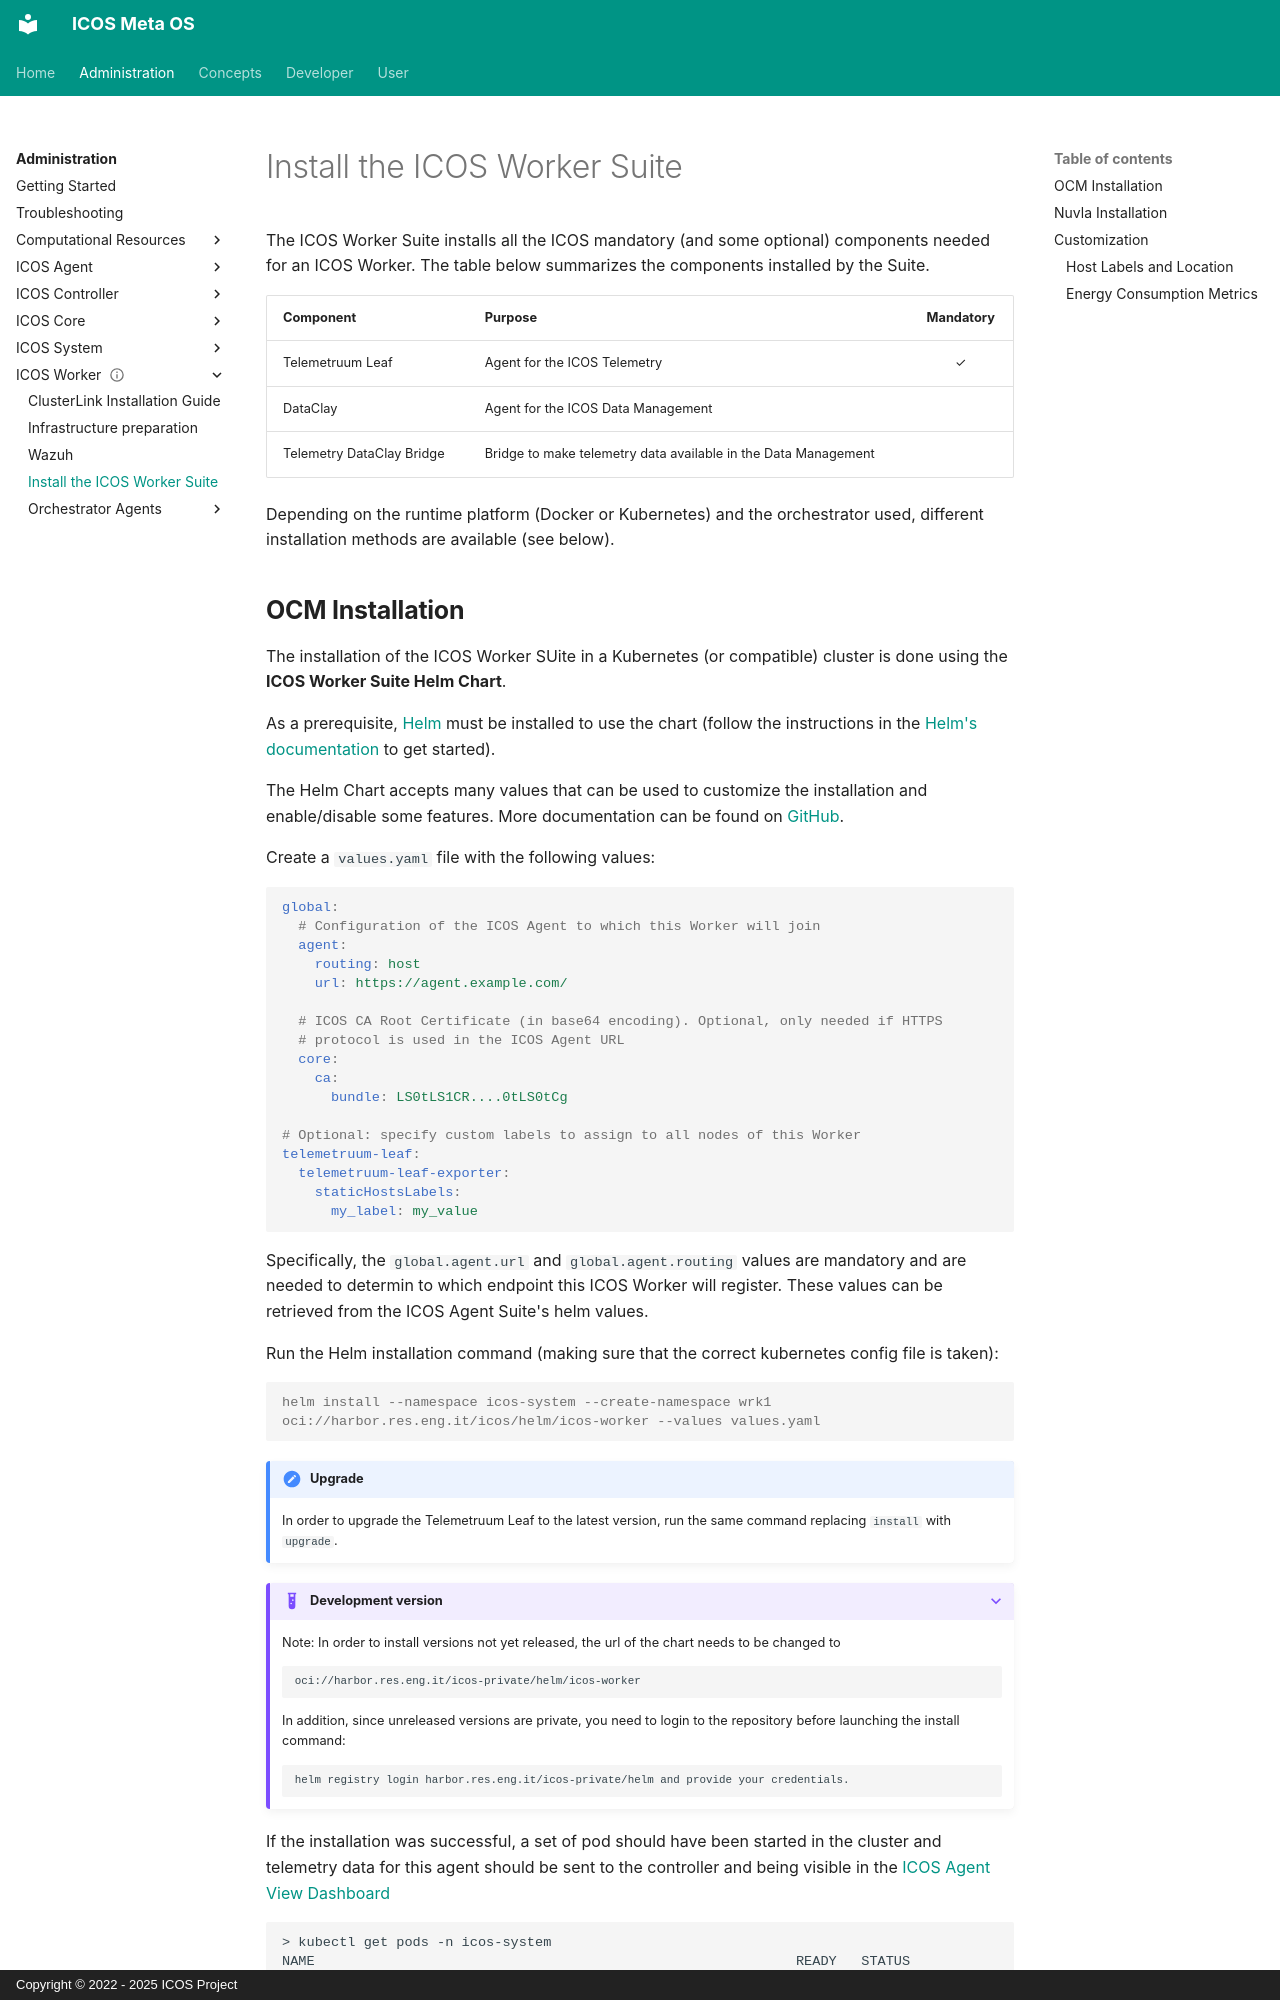

repository: icos-project/Documentation · page: Administration/ICOS Worker/workersuite/index.html · generator: mkdocs · copyright: Copyright © 2022 - 2025 ICOS Project

# Install the ICOS Worker Suite

The ICOS Worker Suite installs all the ICOS mandatory (and some optional) components needed for an ICOS Worker. The table below summarizes the components installed by the Suite.

| Component                 | Purpose                                                        | Mandatory |
| ------------------------- | -------------------------------------------------------------- | :-------: |
| Telemetruum Leaf          | Agent for the ICOS Telemetry                                   |    ✓      |
| DataClay                  | Agent for the ICOS Data Management                             |           |
| Telemetry DataClay Bridge | Bridge to make telemetry data available in the Data Management |           |


Depending on the runtime platform (Docker or Kubernetes) and the orchestrator used, different installation methods are available (see below).
